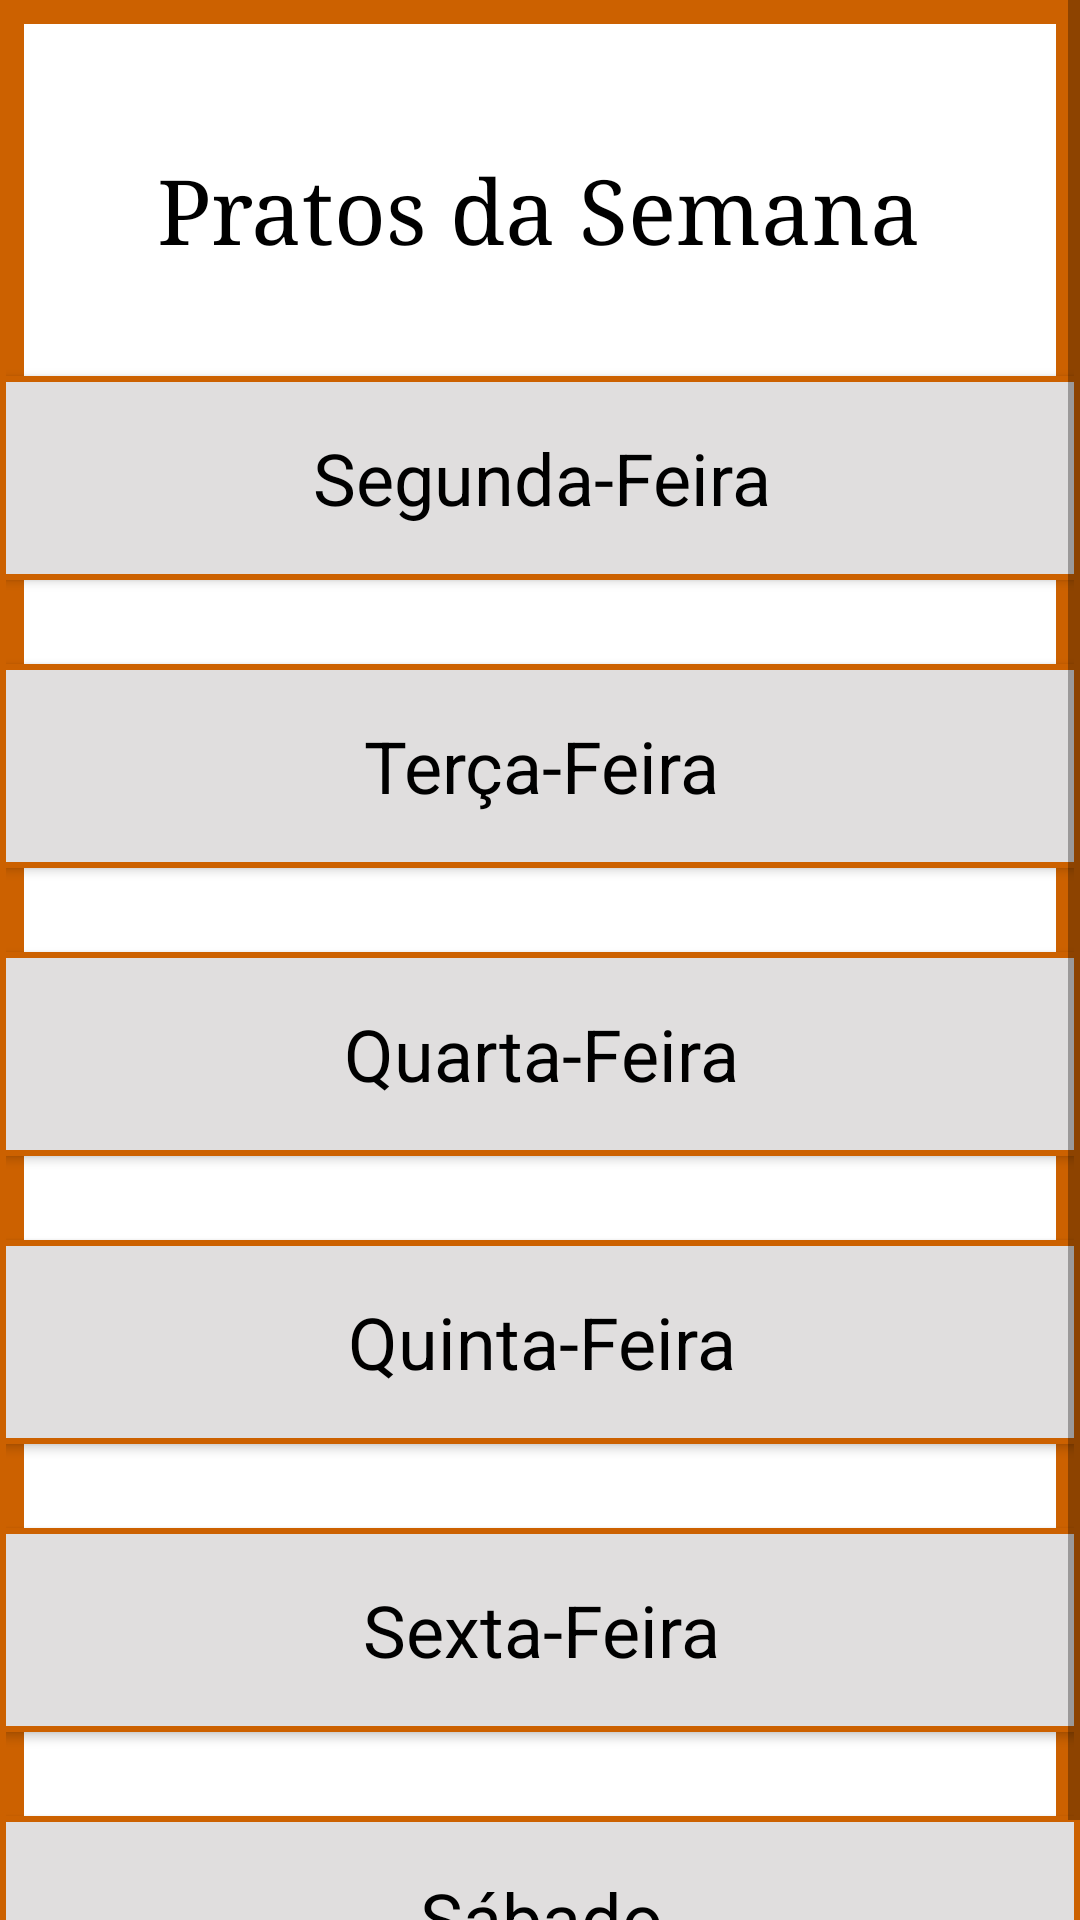

Here is an Android app screen rendered from its layout file. Give the layout XML and the strings, colors and styles it references.
<!-- AndroidManifest.xml: application theme Theme.AppCompat.Light.DarkActionBar -->
<!-- res/layout/tela_cardapiosemanal.xml -->
<?xml version="1.0" encoding="utf-8"?>
<ScrollView xmlns:android="http://schemas.android.com/apk/res/android"
    xmlns:app="http://schemas.android.com/apk/res-auto"
    xmlns:tools="http://schemas.android.com/tools"
    android:layout_width="match_parent"
    android:layout_height="match_parent"
    android:fillViewport="true"
    tools:layout_editor_absoluteX="0dp"
    tools:layout_editor_absoluteY="0dp">

    <androidx.constraintlayout.widget.ConstraintLayout
        style="@style/CustomTela"
        android:layout_width="match_parent"
        android:layout_height="match_parent"
        tools:layout_editor_absoluteX="0dp"
        tools:layout_editor_absoluteY="0dp">

        <Button
            android:id="@+id/botaoCardapioSexta"
            style="@style/CustomBotao"
            android:layout_width="363dp"
            android:layout_height="68dp"
            android:layout_marginTop="28dp"
            android:onClick="CardapioSexta"
            android:text="@string/cardapioSexta"
            android:textSize="24sp"
            app:layout_constraintEnd_toEndOf="parent"
            app:layout_constraintStart_toStartOf="parent"
            app:layout_constraintTop_toBottomOf="@+id/botaoCardapioQuinta" />

        <Button
            android:id="@+id/botaoCardapioSegunda"
            style="@style/CustomBotao"
            android:layout_width="363dp"
            android:layout_height="68dp"
            android:layout_marginTop="36dp"
            android:onClick="CardapioSegunda"
            android:text="@string/cardapioSegunda"
            android:textSize="24sp"
            app:layout_constraintEnd_toEndOf="parent"
            app:layout_constraintStart_toStartOf="parent"
            app:layout_constraintTop_toBottomOf="@+id/textViewPratosSemana" />

        <Button
            android:id="@+id/botaoCardapioQuarta"
            style="@style/CustomBotao"
            android:layout_width="363dp"
            android:layout_height="68dp"
            android:layout_marginTop="28dp"
            android:onClick="CardapioQuarta"
            android:text="@string/cardapioQuarta"
            android:textSize="24sp"
            app:layout_constraintEnd_toEndOf="parent"
            app:layout_constraintStart_toStartOf="parent"
            app:layout_constraintTop_toBottomOf="@+id/botaoCardapioTerca" />

        <Button
            android:id="@+id/botaoCardapioQuinta"
            style="@style/CustomBotao"
            android:layout_width="363dp"
            android:layout_height="68dp"
            android:layout_marginTop="28dp"
            android:onClick="CardapioQuinta"
            android:text="@string/cardapioQuinta"
            android:textSize="24sp"
            app:layout_constraintEnd_toEndOf="parent"
            app:layout_constraintStart_toStartOf="parent"
            app:layout_constraintTop_toBottomOf="@+id/botaoCardapioQuarta" />

        <Button
            android:id="@+id/botaoCardapioSabado"
            style="@style/CustomBotao"
            android:layout_width="363dp"
            android:layout_height="68dp"
            android:layout_marginTop="28dp"
            android:onClick="CardapioSabado"
            android:text="@string/cardapioSabado"
            android:textSize="24sp"
            app:layout_constraintEnd_toEndOf="parent"
            app:layout_constraintStart_toStartOf="parent"
            app:layout_constraintTop_toBottomOf="@+id/botaoCardapioSexta" />

        <Button
            android:id="@+id/botaoCardapioTerca"
            style="@style/CustomBotao"
            android:layout_width="363dp"
            android:layout_height="68dp"
            android:layout_marginTop="28dp"
            android:onClick="CardapioTerca"
            android:text="@string/cardapioTerca"
            android:textSize="24sp"
            app:layout_constraintEnd_toEndOf="parent"
            app:layout_constraintStart_toStartOf="parent"
            app:layout_constraintTop_toBottomOf="@+id/botaoCardapioSegunda" />

        <TextView
            android:id="@+id/textViewPratosSemana"
            android:layout_width="wrap_content"
            android:layout_height="wrap_content"
            android:layout_marginTop="48dp"
            android:fontFamily="serif"
            android:text="Pratos da Semana"
            android:textColor="@color/Preto"
            android:textSize="30dp"
            app:layout_constraintEnd_toEndOf="parent"
            app:layout_constraintHorizontal_bias="0.498"
            app:layout_constraintStart_toStartOf="parent"
            app:layout_constraintTop_toTopOf="parent" />
    </androidx.constraintlayout.widget.ConstraintLayout>

</ScrollView>
<!-- resources referenced by this layout -->
<resources>
  <color name="Preto">#000000</color>
  <string name="cardapioQuarta">Quarta-Feira</string>
  <string name="cardapioQuinta">Quinta-Feira</string>
  <string name="cardapioSabado">Sábado</string>
  <string name="cardapioSegunda">Segunda-Feira</string>
  <string name="cardapioSexta">Sexta-Feira</string>
  <string name="cardapioTerca">Terça-Feira</string>
  <style name="CustomBotao" parent="@android:style/Widget.Button">
          <item name="android:background">@drawable/rectanglebutton</item>
          <item name="android:textSize">18sp</item>
      </style>
  <style name="CustomTela">
          <item name="android:background">@drawable/rectangle</item>
      </style>
  <!-- drawable rectanglebutton (drawable) -->
  <?xml version="1.0" encoding="UTF-8"?>
  <shape xmlns:android="http://schemas.android.com/apk/res/android" android:id="@+id/listview_background_shape">
      <stroke android:width="2dp" android:color="@color/Laranja" />
      <padding android:left="2dp"
          android:top="2dp"
          android:right="2dp"
          android:bottom="2dp" />
      <solid android:color="@color/CinzaMedio" />
  </shape>
  <!-- drawable rectangle (drawable) -->
  <?xml version="1.0" encoding="UTF-8"?>
  <shape xmlns:android="http://schemas.android.com/apk/res/android" android:id="@+id/listview_background_shape">
      <stroke android:width="8dp" android:color="@color/Laranja" />
      <padding android:left="2dp"
          android:top="2dp"
          android:right="2dp"
          android:bottom="2dp" />
      <solid android:color="@color/Branco" />
  </shape>
  <color name="Laranja">#cc6100</color>
  <color name="CinzaMedio">#e0dede</color>
  <color name="Branco">#ffffff</color>
</resources>
